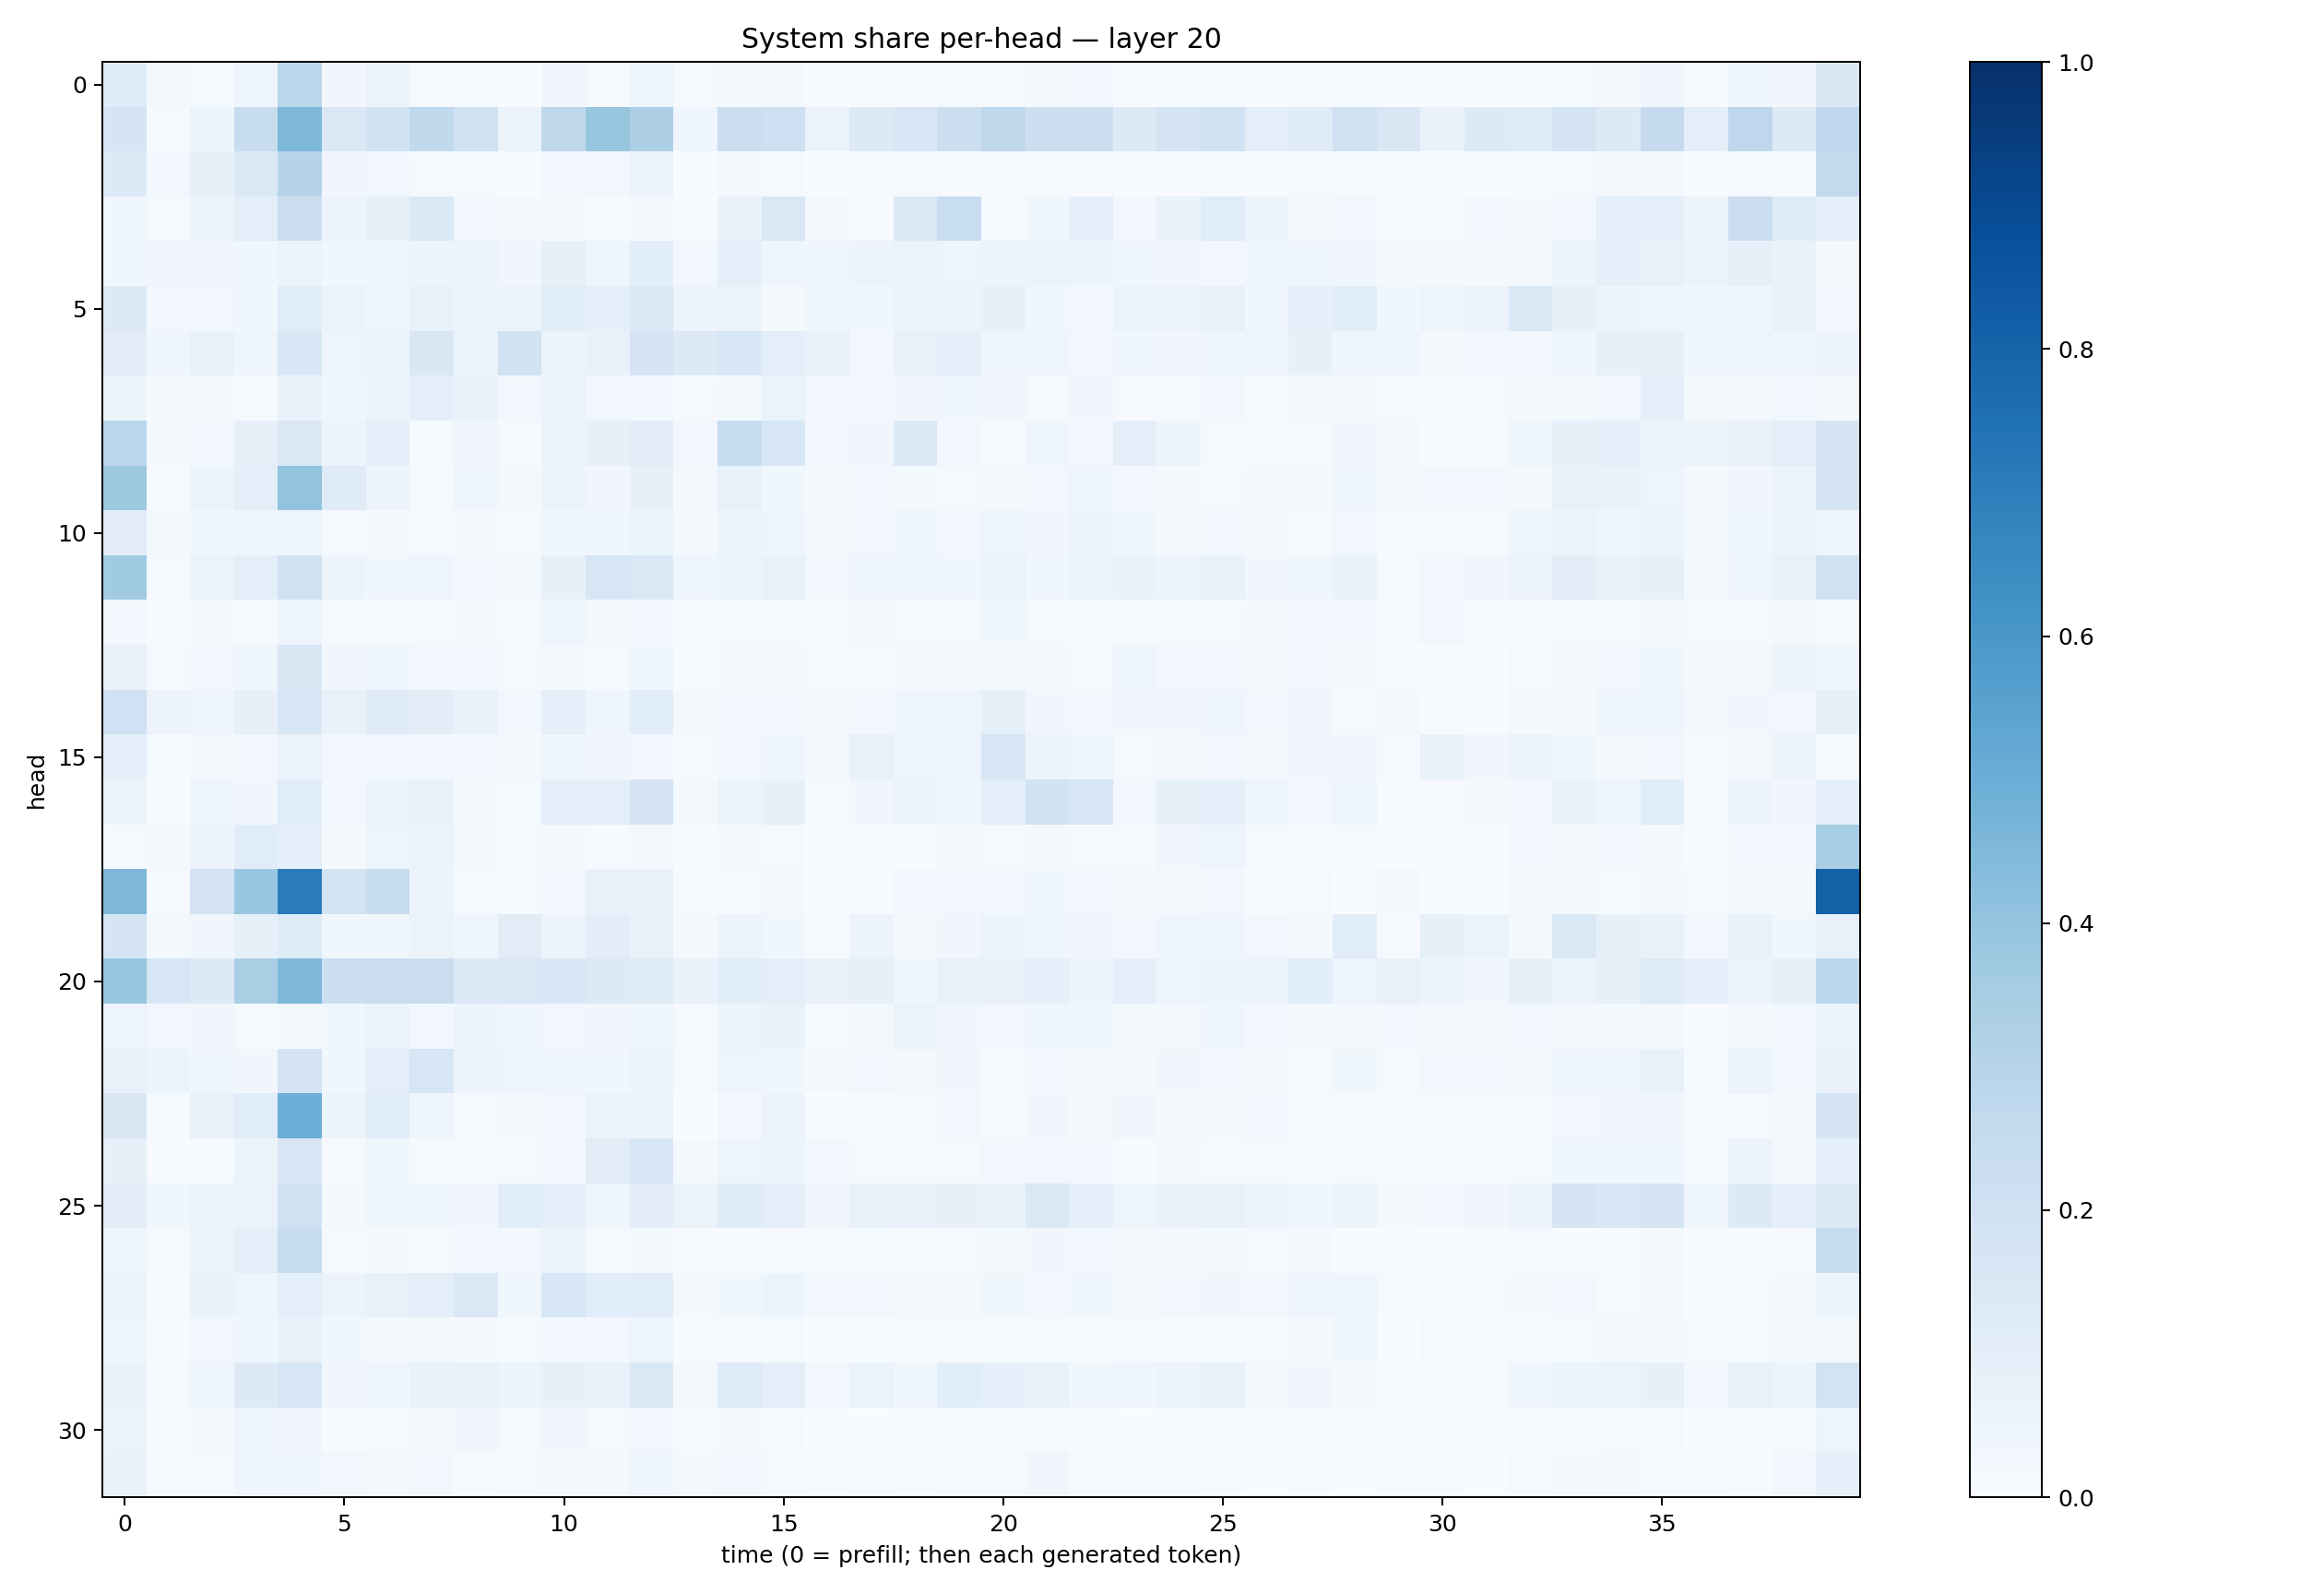

Source data for this figure (header and first rows):
0.119615026, 0.022270923, 0.014048169, 0.039717976, 0.28757784, 0.03395436, 0.063785784, 0.008673787, 0.011576263, 0.0030809704, 0.03247283, 0.008018792, 0.04746283, 0.008581532, 0.01967308, 0.017138034, 0.002892002, 0.0075331368, 0.010291236, 0.007242267, 0.009499509, 0.021326208, 0.030302761, 0.0074510444
0.1643, 0.009228, 0.05228, 0.2387, 0.4534, 0.1467, 0.195, 0.2637, 0.1948, 0.06192, 0.2703, 0.3933, 0.3243, 0.04422, 0.2265, 0.2068, 0.06277, 0.1271, 0.1546, 0.2165, 0.2703, 0.2168, 0.2165, 0.1266
0.134, 0.02877, 0.08165, 0.141, 0.2978, 0.03359, 0.02947, 0.01071, 0.01035, 0.002925, 0.02601, 0.03056, 0.05692, 0.002712, 0.01725, 0.01266, 0.002885, 0.007907, 0.01149, 0.006308, 0.01011, 0.01057, 0.01058, 0.003839
0.03648, 0.01513, 0.06518, 0.1008, 0.221, 0.05168, 0.08331, 0.1401, 0.02956, 0.02096, 0.02043, 0.005947, 0.01819, 0.0028, 0.06993, 0.1437, 0.01651, 0.00633, 0.1402, 0.2336, 0.01265, 0.03633, 0.08699, 0.02807
0.03755, 0.03142, 0.03251, 0.03743, 0.05697, 0.03841, 0.03947, 0.0532, 0.0532, 0.03398, 0.08576, 0.04751, 0.1082, 0.03109, 0.08733, 0.0462, 0.03892, 0.0584, 0.06478, 0.04939, 0.05151, 0.05094, 0.06075, 0.04129
0.1283, 0.02581, 0.02818, 0.03713, 0.1158, 0.06347, 0.04161, 0.07547, 0.05731, 0.05956, 0.1056, 0.08977, 0.1377, 0.05757, 0.06581, 0.02125, 0.03686, 0.03866, 0.05902, 0.05574, 0.07908, 0.03758, 0.02993, 0.06592
0.113, 0.04168, 0.07113, 0.03941, 0.1532, 0.04974, 0.05573, 0.1513, 0.06271, 0.1895, 0.06181, 0.0746, 0.1796, 0.1325, 0.1551, 0.09426, 0.07447, 0.02715, 0.07422, 0.09432, 0.04057, 0.04338, 0.02432, 0.0365
0.05934, 0.01863, 0.01585, 0.01137, 0.0668, 0.04015, 0.0553, 0.08696, 0.06692, 0.02627, 0.05841, 0.02394, 0.02897, 0.00926, 0.0225, 0.06629, 0.03099, 0.02742, 0.03246, 0.03713, 0.03149, 0.01002, 0.03271, 0.01095
0.2809, 0.02308, 0.02921, 0.08089, 0.1452, 0.05807, 0.09129, 0.01355, 0.03296, 0.01463, 0.06544, 0.07824, 0.1052, 0.02346, 0.2449, 0.1546, 0.02349, 0.03331, 0.1356, 0.02453, 0.01524, 0.04652, 0.03023, 0.09598
0.3778, 0.01433, 0.05874, 0.09717, 0.401, 0.1202, 0.05816, 0.0151, 0.03951, 0.01762, 0.06037, 0.03211, 0.07978, 0.01912, 0.07658, 0.03888, 0.01908, 0.02622, 0.02219, 0.01549, 0.01754, 0.02879, 0.04082, 0.02705
0.1103, 0.01747, 0.03782, 0.04478, 0.05025, 0.01132, 0.01956, 0.008192, 0.01824, 0.01191, 0.03739, 0.03831, 0.06135, 0.02105, 0.06066, 0.04982, 0.0166, 0.02444, 0.0461, 0.02945, 0.04742, 0.0319, 0.05408, 0.03727
0.366, 0.0129, 0.06414, 0.09536, 0.1898, 0.0574, 0.03636, 0.0487, 0.02861, 0.02251, 0.08366, 0.1594, 0.1429, 0.03932, 0.05458, 0.07367, 0.02661, 0.04068, 0.04486, 0.03712, 0.06264, 0.03628, 0.05887, 0.06677
0.02699, 0.005773, 0.01707, 0.0114, 0.04763, 0.01082, 0.01013, 0.01011, 0.01571, 0.007947, 0.04646, 0.0174, 0.03056, 0.004921, 0.01519, 0.008443, 0.006001, 0.01911, 0.008603, 0.01237, 0.03625, 0.01294, 0.00966, 0.006367
0.07416, 0.01058, 0.02693, 0.04103, 0.1516, 0.03233, 0.05077, 0.02383, 0.03041, 0.01452, 0.02181, 0.01511, 0.03523, 0.00752, 0.01617, 0.01797, 0.01355, 0.01429, 0.01784, 0.02083, 0.0207, 0.0172, 0.009899, 0.04572
0.2, 0.05579, 0.04065, 0.07903, 0.1552, 0.07811, 0.1239, 0.1053, 0.07086, 0.03092, 0.0934, 0.04116, 0.1077, 0.01759, 0.02741, 0.03097, 0.01574, 0.02385, 0.03966, 0.04793, 0.08354, 0.03277, 0.02868, 0.03215
0.08686, 0.01233, 0.02149, 0.02433, 0.05732, 0.02703, 0.02874, 0.02666, 0.02901, 0.02166, 0.03846, 0.03481, 0.02987, 0.01351, 0.03031, 0.04331, 0.02042, 0.07301, 0.04146, 0.04846, 0.1594, 0.05709, 0.04871, 0.01438
0.06253, 0.004135, 0.0435, 0.03514, 0.1154, 0.0268, 0.0617, 0.07072, 0.02235, 0.0118, 0.09308, 0.09478, 0.1704, 0.01588, 0.0644, 0.07914, 0.01267, 0.03209, 0.05705, 0.04643, 0.09925, 0.1937, 0.1566, 0.02621
0.01543, 0.01701, 0.05352, 0.1152, 0.08782, 0.01808, 0.04731, 0.06298, 0.01921, 0.01139, 0.01855, 0.007501, 0.02236, 0.006567, 0.01614, 0.01165, 0.002483, 0.005719, 0.00773, 0.02006, 0.01182, 0.01622, 0.009708, 0.009348
0.4552, 0.00906, 0.1801, 0.3839, 0.7098, 0.184, 0.2457, 0.06039, 0.01271, 0.008231, 0.02992, 0.07158, 0.0713, 0.005473, 0.01409, 0.01648, 0.002746, 0.007164, 0.02687, 0.02952, 0.02447, 0.037, 0.02642, 0.01714
0.166, 0.01725, 0.03252, 0.08458, 0.1244, 0.0384, 0.03744, 0.06381, 0.043, 0.1107, 0.05471, 0.103, 0.07516, 0.01835, 0.05612, 0.0378, 0.01225, 0.05704, 0.01888, 0.03374, 0.06029, 0.03928, 0.03128, 0.02846
0.3921, 0.1588, 0.1285, 0.3392, 0.4537, 0.217, 0.2295, 0.2264, 0.1337, 0.1415, 0.155, 0.1355, 0.1205, 0.06982, 0.1077, 0.09597, 0.0756, 0.08029, 0.04547, 0.07117, 0.07625, 0.08773, 0.06181, 0.09277
0.04918, 0.02674, 0.03419, 0.01559, 0.01639, 0.03573, 0.06073, 0.02844, 0.06145, 0.04481, 0.02623, 0.03374, 0.03965, 0.009022, 0.05364, 0.06688, 0.009392, 0.01646, 0.06252, 0.03416, 0.02346, 0.04065, 0.0444, 0.02019
0.07759, 0.05217, 0.03896, 0.03475, 0.1831, 0.03897, 0.09611, 0.1621, 0.05781, 0.04973, 0.04276, 0.03565, 0.05747, 0.01337, 0.05042, 0.0388, 0.02024, 0.02604, 0.01966, 0.03367, 0.01541, 0.02818, 0.01963, 0.02306
0.1487, 0.01218, 0.07058, 0.1147, 0.4973, 0.05304, 0.1137, 0.04076, 0.01368, 0.02278, 0.0299, 0.0637, 0.0566, 0.002981, 0.02443, 0.05502, 0.002325, 0.006218, 0.01467, 0.02546, 0.008921, 0.03227, 0.02109, 0.03405
0.08288, 0.004778, 0.01057, 0.06481, 0.1585, 0.01006, 0.03659, 0.01251, 0.01253, 0.01302, 0.02746, 0.1106, 0.1602, 0.01604, 0.04705, 0.05126, 0.03098, 0.009383, 0.01384, 0.01221, 0.0236, 0.03013, 0.02594, 0.007487
0.1024, 0.03679, 0.0611, 0.06325, 0.1959, 0.02335, 0.03915, 0.04303, 0.03469, 0.1088, 0.08672, 0.04399, 0.1016, 0.06598, 0.1193, 0.09608, 0.03131, 0.07282, 0.07037, 0.07851, 0.07756, 0.1422, 0.09058, 0.04835
0.04139, 0.01319, 0.06341, 0.09407, 0.2419, 0.01521, 0.02016, 0.0141, 0.03006, 0.02925, 0.05092, 0.009436, 0.01758, 0.005214, 0.005128, 0.007753, 0.009761, 0.01219, 0.005137, 0.009881, 0.01766, 0.03138, 0.02777, 0.01943
0.06336, 0.004775, 0.06662, 0.04726, 0.09631, 0.05665, 0.07643, 0.0964, 0.1444, 0.03555, 0.162, 0.1062, 0.1159, 0.01943, 0.03844, 0.05454, 0.02701, 0.02595, 0.0201, 0.01895, 0.03598, 0.02977, 0.03637, 0.02204
0.04916, 0.006966, 0.02836, 0.03666, 0.07356, 0.03534, 0.01869, 0.02282, 0.01846, 0.009104, 0.02677, 0.02519, 0.04691, 0.007227, 0.009806, 0.01461, 0.002588, 0.002355, 0.009496, 0.01121, 0.004293, 0.01219, 0.01052, 0.008702
0.07021, 0.0109, 0.03764, 0.1267, 0.162, 0.03213, 0.04345, 0.06739, 0.07755, 0.05962, 0.0846, 0.07745, 0.1476, 0.02206, 0.1219, 0.0984, 0.03094, 0.06545, 0.03534, 0.1056, 0.0901, 0.07396, 0.03638, 0.04465
0.0644, 0.004931, 0.01643, 0.04999, 0.03203, 0.006417, 0.01114, 0.01686, 0.03207, 0.01135, 0.03455, 0.01438, 0.02979, 0.007133, 0.02227, 0.01008, 0.00253, 0.002616, 0.004818, 0.005991, 0.006275, 0.01376, 0.004209, 0.001177
0.06762, 0.01045, 0.01418, 0.04657, 0.04163, 0.02808, 0.02036, 0.02862, 0.006007, 0.01096, 0.02261, 0.02314, 0.04521, 0.02016, 0.03046, 0.01387, 0.004812, 0.01199, 0.007678, 0.01147, 0.0141, 0.0324, 0.0106, 0.009892
